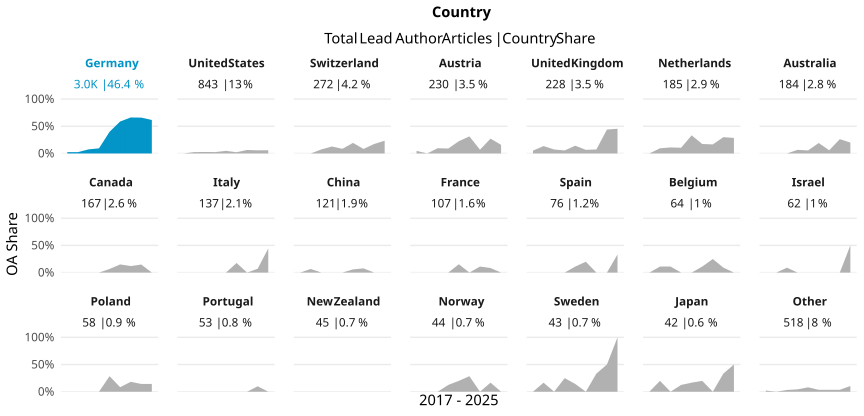

The data file committed next to this chart (first rows):
country_name_fct, cr_year, articles, cc_total, prop
Germany, '17, 288, 7, 0.02431
Germany, '18, 320, 8, 0.025
Germany, '19, 348, 26, 0.07471
Germany, '20, 360, 34, 0.09444
Germany, '21, 371, 148, 0.3989
Germany, '22, 352, 207, 0.5881
Germany, '23, 337, 223, 0.6617
Germany, '24, 370, 244, 0.6595
Germany, '25, 265, 163, 0.6151
United States, '17, 80, 0, 0
United States, '18, 79, 2, 0.02532
United States, '19, 109, 3, 0.02752
United States, '20, 118, 3, 0.02542
United States, '21, 104, 5, 0.04808
United States, '22, 89, 2, 0.02247
United States, '23, 93, 6, 0.06452
United States, '24, 104, 6, 0.05769
United States, '25, 67, 4, 0.0597
Switzerland, '17, 29, 0, 0
Switzerland, '18, 30, 0, 0
Switzerland, '19, 27, 2, 0.07407
Switzerland, '20, 39, 5, 0.1282
Switzerland, '21, 35, 3, 0.08571
Switzerland, '22, 36, 7, 0.1944
Switzerland, '23, 36, 3, 0.08333
Switzerland, '24, 23, 4, 0.1739
Switzerland, '25, 17, 4, 0.2353
Austria, '17, 21, 1, 0.04762
Austria, '18, 20, 0, 0
Austria, '19, 31, 3, 0.09677
Austria, '20, 33, 3, 0.09091
Austria, '21, 31, 7, 0.2258
Austria, '22, 35, 11, 0.3143
Austria, '23, 29, 2, 0.06897
Austria, '24, 11, 3, 0.2727
Austria, '25, 19, 3, 0.1579
United Kingdom, '17, 19, 1, 0.05263
United Kingdom, '18, 22, 3, 0.1364
United Kingdom, '19, 41, 3, 0.07317
United Kingdom, '20, 18, 1, 0.05556
United Kingdom, '21, 35, 5, 0.1429
United Kingdom, '22, 30, 2, 0.06667
United Kingdom, '23, 27, 2, 0.07407
United Kingdom, '24, 25, 11, 0.44
United Kingdom, '25, 11, 5, 0.4545
Netherlands, '17, 22, 0, 0
Netherlands, '18, 21, 2, 0.09524
Netherlands, '19, 18, 2, 0.1111
Netherlands, '20, 38, 4, 0.1053
Netherlands, '21, 12, 4, 0.3333
Netherlands, '22, 23, 4, 0.1739
Netherlands, '23, 24, 4, 0.1667
Netherlands, '24, 20, 6, 0.3
Netherlands, '25, 7, 2, 0.2857
Australia, '17, 24, 0, 0
Australia, '18, 20, 0, 0
Australia, '19, 20, 0, 0
Australia, '20, 30, 2, 0.06667
Australia, '21, 18, 1, 0.05556
Australia, '22, 26, 5, 0.1923
... 128 more rows
